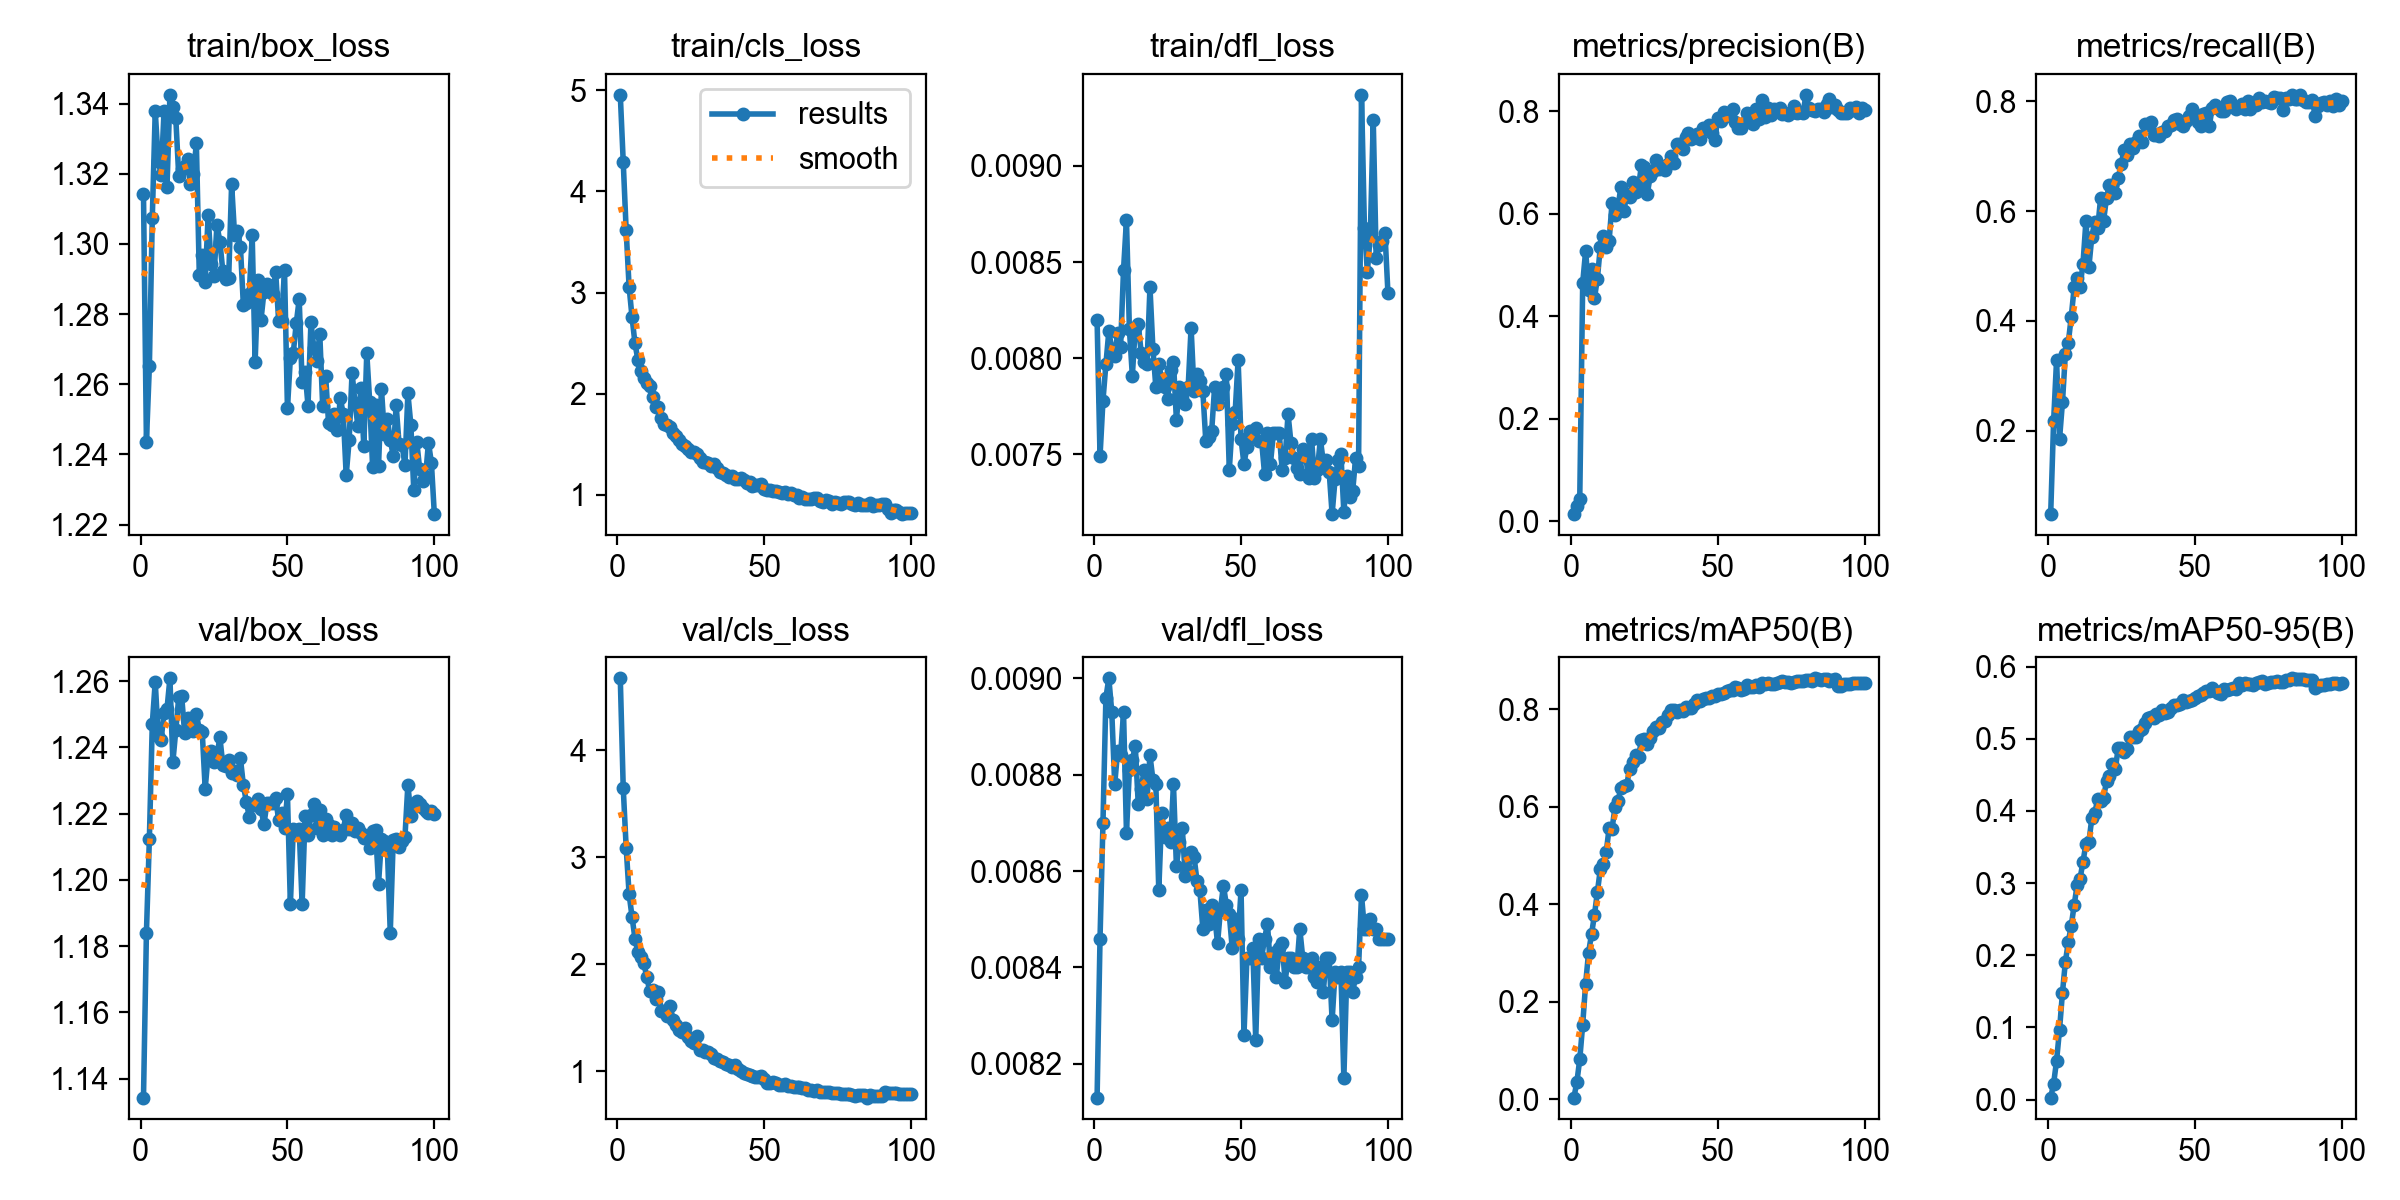

Source data for this figure (header and first rows):
epoch, time, train/box_loss, train/cls_loss, train/dfl_loss, metrics/precision(B), metrics/recall(B), metrics/mAP50(B), metrics/mAP50-95(B), val/box_loss, val/cls_loss, val/dfl_loss, lr/pg0, lr/pg1, lr/pg2
1, 259.6, 1.314, 4.956, 0.0082, 0.01376, 0.04768, 0.00363, 0.00268, 1.134, 4.673, 0.00813, 6.8673e-05, 6.8673e-05, 6.8673e-05
2, 592, 1.244, 4.294, 0.00749, 0.03008, 0.2175, 0.03492, 0.02198, 1.184, 3.65, 0.00846, 0.0001366, 0.0001366, 0.0001366
3, 878.2, 1.265, 3.615, 0.00778, 0.04406, 0.3285, 0.08223, 0.05371, 1.212, 3.091, 0.0087, 0.0002032, 0.0002032, 0.0002032
4, 1287, 1.308, 3.057, 0.00797, 0.4647, 0.1838, 0.1536, 0.09619, 1.247, 2.657, 0.00896, 0.0002018, 0.0002018, 0.0002018
5, 1714, 1.338, 2.755, 0.00814, 0.5271, 0.2511, 0.2375, 0.1479, 1.26, 2.444, 0.009, 0.0001998, 0.0001998, 0.0001998
6, 2133, 1.324, 2.498, 0.00805, 0.4518, 0.3395, 0.3012, 0.1908, 1.243, 2.24, 0.00893, 0.0001977, 0.0001977, 0.0001977
7, 2406, 1.32, 2.331, 0.00801, 0.491, 0.3604, 0.3388, 0.2185, 1.242, 2.112, 0.00878, 0.0001956, 0.0001956, 0.0001956
8, 2684, 1.338, 2.226, 0.00813, 0.435, 0.4076, 0.3784, 0.2411, 1.25, 2.072, 0.00885, 0.0001936, 0.0001936, 0.0001936
9, 2946, 1.316, 2.154, 0.00806, 0.4732, 0.4613, 0.4254, 0.2697, 1.252, 2.011, 0.00884, 0.0001915, 0.0001915, 0.0001915
10, 3292, 1.343, 2.105, 0.00846, 0.5353, 0.4789, 0.4723, 0.2973, 1.261, 1.885, 0.00893, 0.0001895, 0.0001895, 0.0001895
11, 3612, 1.339, 2.079, 0.00872, 0.5569, 0.4623, 0.4834, 0.3062, 1.236, 1.75, 0.00868, 0.0001874, 0.0001874, 0.0001874
12, 3983, 1.336, 1.966, 0.00815, 0.5357, 0.5044, 0.5073, 0.3296, 1.245, 1.755, 0.00881, 0.0001853, 0.0001853, 0.0001853
13, 4246, 1.319, 1.872, 0.00791, 0.5473, 0.582, 0.5571, 0.3544, 1.255, 1.68, 0.00883, 0.0001833, 0.0001833, 0.0001833
14, 4595, 1.321, 1.864, 0.00816, 0.6214, 0.4981, 0.5556, 0.3569, 1.255, 1.741, 0.00886, 0.0001812, 0.0001812, 0.0001812
15, 4891, 1.322, 1.762, 0.00818, 0.5964, 0.5536, 0.5997, 0.3901, 1.244, 1.567, 0.00874, 0.0001792, 0.0001792, 0.0001792
16, 5161, 1.324, 1.702, 0.00803, 0.6113, 0.5811, 0.6119, 0.3971, 1.249, 1.559, 0.00877, 0.0001771, 0.0001771, 0.0001771
17, 5425, 1.317, 1.692, 0.00798, 0.6524, 0.5691, 0.6387, 0.4164, 1.248, 1.513, 0.00881, 0.0001751, 0.0001751, 0.0001751
18, 5708, 1.32, 1.665, 0.00797, 0.6043, 0.624, 0.6433, 0.4137, 1.245, 1.607, 0.00875, 0.000173, 0.000173, 0.000173
19, 5962, 1.329, 1.609, 0.00837, 0.6374, 0.582, 0.6459, 0.4177, 1.25, 1.479, 0.00884, 0.0001709, 0.0001709, 0.0001709
20, 6209, 1.291, 1.584, 0.00805, 0.633, 0.6246, 0.6787, 0.4419, 1.245, 1.43, 0.00879, 0.0001689, 0.0001689, 0.0001689
21, 6522, 1.297, 1.538, 0.00785, 0.6615, 0.6482, 0.6914, 0.4479, 1.245, 1.383, 0.00878, 0.0001668, 0.0001668, 0.0001668
22, 6850, 1.289, 1.506, 0.00797, 0.6424, 0.648, 0.7067, 0.4651, 1.228, 1.364, 0.00856, 0.0001648, 0.0001648, 0.0001648
23, 7075, 1.308, 1.485, 0.00789, 0.652, 0.6337, 0.7022, 0.4582, 1.238, 1.401, 0.00872, 0.0001627, 0.0001627, 0.0001627
24, 7348, 1.294, 1.454, 0.00785, 0.6949, 0.6605, 0.7382, 0.4878, 1.239, 1.322, 0.00867, 0.0001606, 0.0001606, 0.0001606
25, 7677, 1.291, 1.419, 0.00779, 0.6905, 0.6864, 0.7401, 0.4868, 1.236, 1.286, 0.00869, 0.0001586, 0.0001586, 0.0001586
26, 8010, 1.305, 1.424, 0.00794, 0.6389, 0.7116, 0.7299, 0.4815, 1.237, 1.268, 0.00866, 0.0001565, 0.0001565, 0.0001565
27, 8493, 1.301, 1.398, 0.00798, 0.6737, 0.7019, 0.7412, 0.4862, 1.243, 1.332, 0.00878, 0.0001545, 0.0001545, 0.0001545
28, 8847, 1.292, 1.361, 0.00768, 0.6838, 0.7227, 0.7568, 0.502, 1.235, 1.2, 0.00861, 0.0001524, 0.0001524, 0.0001524
29, 9094, 1.29, 1.327, 0.00785, 0.7035, 0.716, 0.7634, 0.5028, 1.234, 1.197, 0.00866, 0.0001503, 0.0001503, 0.0001503
30, 9413, 1.29, 1.328, 0.00779, 0.6862, 0.7258, 0.7626, 0.5027, 1.236, 1.184, 0.00869, 0.0001483, 0.0001483, 0.0001483
31, 9686, 1.317, 1.317, 0.00776, 0.688, 0.7365, 0.7744, 0.511, 1.232, 1.176, 0.00859, 0.0001462, 0.0001462, 0.0001462
32, 9985, 1.303, 1.28, 0.00785, 0.6856, 0.7263, 0.777, 0.5136, 1.233, 1.163, 0.0086, 0.0001442, 0.0001442, 0.0001442
33, 10241, 1.304, 1.299, 0.00816, 0.696, 0.7581, 0.7882, 0.5213, 1.232, 1.129, 0.00864, 0.0001421, 0.0001421, 0.0001421
34, 10556, 1.299, 1.264, 0.00783, 0.7131, 0.7564, 0.7998, 0.5288, 1.237, 1.116, 0.00863, 0.00014, 0.00014, 0.00014
35, 10853, 1.283, 1.225, 0.00792, 0.6981, 0.7626, 0.7996, 0.5305, 1.229, 1.097, 0.00858, 0.000138, 0.000138, 0.000138
36, 11092, 1.283, 1.218, 0.00788, 0.7361, 0.7381, 0.7945, 0.5293, 1.224, 1.086, 0.00856, 0.0001359, 0.0001359, 0.0001359
37, 11379, 1.286, 1.198, 0.00783, 0.7354, 0.7408, 0.8, 0.5346, 1.219, 1.065, 0.00848, 0.0001339, 0.0001339, 0.0001339
38, 11731, 1.302, 1.177, 0.00757, 0.7257, 0.7362, 0.7967, 0.533, 1.223, 1.054, 0.00852, 0.0001318, 0.0001318, 0.0001318
39, 12225, 1.266, 1.186, 0.00759, 0.7498, 0.7447, 0.8048, 0.5398, 1.223, 1.041, 0.00849, 0.0001298, 0.0001298, 0.0001298
40, 12592, 1.29, 1.155, 0.00762, 0.7564, 0.7458, 0.8021, 0.5353, 1.225, 1.059, 0.00853, 0.0001277, 0.0001277, 0.0001277
41, 12900, 1.278, 1.159, 0.00785, 0.7463, 0.7548, 0.804, 0.537, 1.222, 1.021, 0.00851, 0.0001256, 0.0001256, 0.0001256
42, 13380, 1.286, 1.163, 0.00776, 0.7493, 0.7566, 0.8113, 0.5424, 1.217, 1.007, 0.00845, 0.0001236, 0.0001236, 0.0001236
43, 13670, 1.289, 1.148, 0.00781, 0.7544, 0.7663, 0.8202, 0.5464, 1.223, 0.9866, 0.00852, 0.0001215, 0.0001215, 0.0001215
44, 13987, 1.288, 1.111, 0.00785, 0.7457, 0.7679, 0.8165, 0.5464, 1.223, 0.9727, 0.00857, 0.0001195, 0.0001195, 0.0001195
45, 14315, 1.286, 1.127, 0.00792, 0.7674, 0.7582, 0.8216, 0.5476, 1.223, 0.9661, 0.00853, 0.0001174, 0.0001174, 0.0001174
46, 14862, 1.292, 1.088, 0.00742, 0.7641, 0.7554, 0.8234, 0.5535, 1.225, 0.9524, 0.00851, 0.0001153, 0.0001153, 0.0001153
47, 15232, 1.278, 1.1, 0.00766, 0.7726, 0.7635, 0.8245, 0.5516, 1.218, 0.9502, 0.00844, 0.0001133, 0.0001133, 0.0001133
48, 15704, 1.278, 1.094, 0.00772, 0.7571, 0.7732, 0.8278, 0.5528, 1.22, 0.9472, 0.0085, 0.0001112, 0.0001112, 0.0001112
49, 15998, 1.293, 1.104, 0.00799, 0.744, 0.7867, 0.8267, 0.5534, 1.216, 0.9515, 0.00846, 0.0001092, 0.0001092, 0.0001092
50, 16360, 1.253, 1.06, 0.00758, 0.7873, 0.7737, 0.8328, 0.5564, 1.226, 0.9316, 0.00856, 0.0001071, 0.0001071, 0.0001071
51, 16737, 1.267, 1.043, 0.00745, 0.7813, 0.7629, 0.8323, 0.5591, 1.193, 0.8941, 0.00826, 0.000105, 0.000105, 0.000105
52, 17098, 1.269, 1.045, 0.00754, 0.7978, 0.7551, 0.8346, 0.561, 1.215, 0.8946, 0.00842, 0.000103, 0.000103, 0.000103
53, 17516, 1.277, 1.04, 0.00762, 0.7949, 0.7768, 0.8384, 0.5637, 1.215, 0.9015, 0.00842, 0.0001009, 0.0001009, 0.0001009
54, 17862, 1.284, 1.034, 0.00759, 0.791, 0.7783, 0.841, 0.5659, 1.215, 0.8887, 0.00844, 9.88624e-05, 9.88624e-05, 9.88624e-05
55, 18165, 1.261, 1.031, 0.00764, 0.8036, 0.756, 0.8396, 0.5664, 1.193, 0.8746, 0.00825, 9.68032e-05, 9.68032e-05, 9.68032e-05
56, 18459, 1.264, 1.021, 0.00757, 0.7791, 0.7887, 0.8468, 0.5708, 1.219, 0.8711, 0.00846, 9.4744e-05, 9.4744e-05, 9.4744e-05
57, 18845, 1.254, 1.023, 0.00757, 0.7673, 0.7934, 0.844, 0.5664, 1.214, 0.8821, 0.00842, 9.26848e-05, 9.26848e-05, 9.26848e-05
58, 19344, 1.278, 1.009, 0.0074, 0.7666, 0.7879, 0.8401, 0.5633, 1.22, 0.862, 0.00846, 9.06256e-05, 9.06256e-05, 9.06256e-05
59, 19786, 1.27, 1.012, 0.00761, 0.7758, 0.7819, 0.8415, 0.5621, 1.223, 0.86, 0.00849, 8.85664e-05, 8.85664e-05, 8.85664e-05
60, 20305, 1.267, 0.9939, 0.00745, 0.7956, 0.7833, 0.8494, 0.5697, 1.216, 0.8564, 0.0084, 8.65072e-05, 8.65072e-05, 8.65072e-05
... 40 more rows
